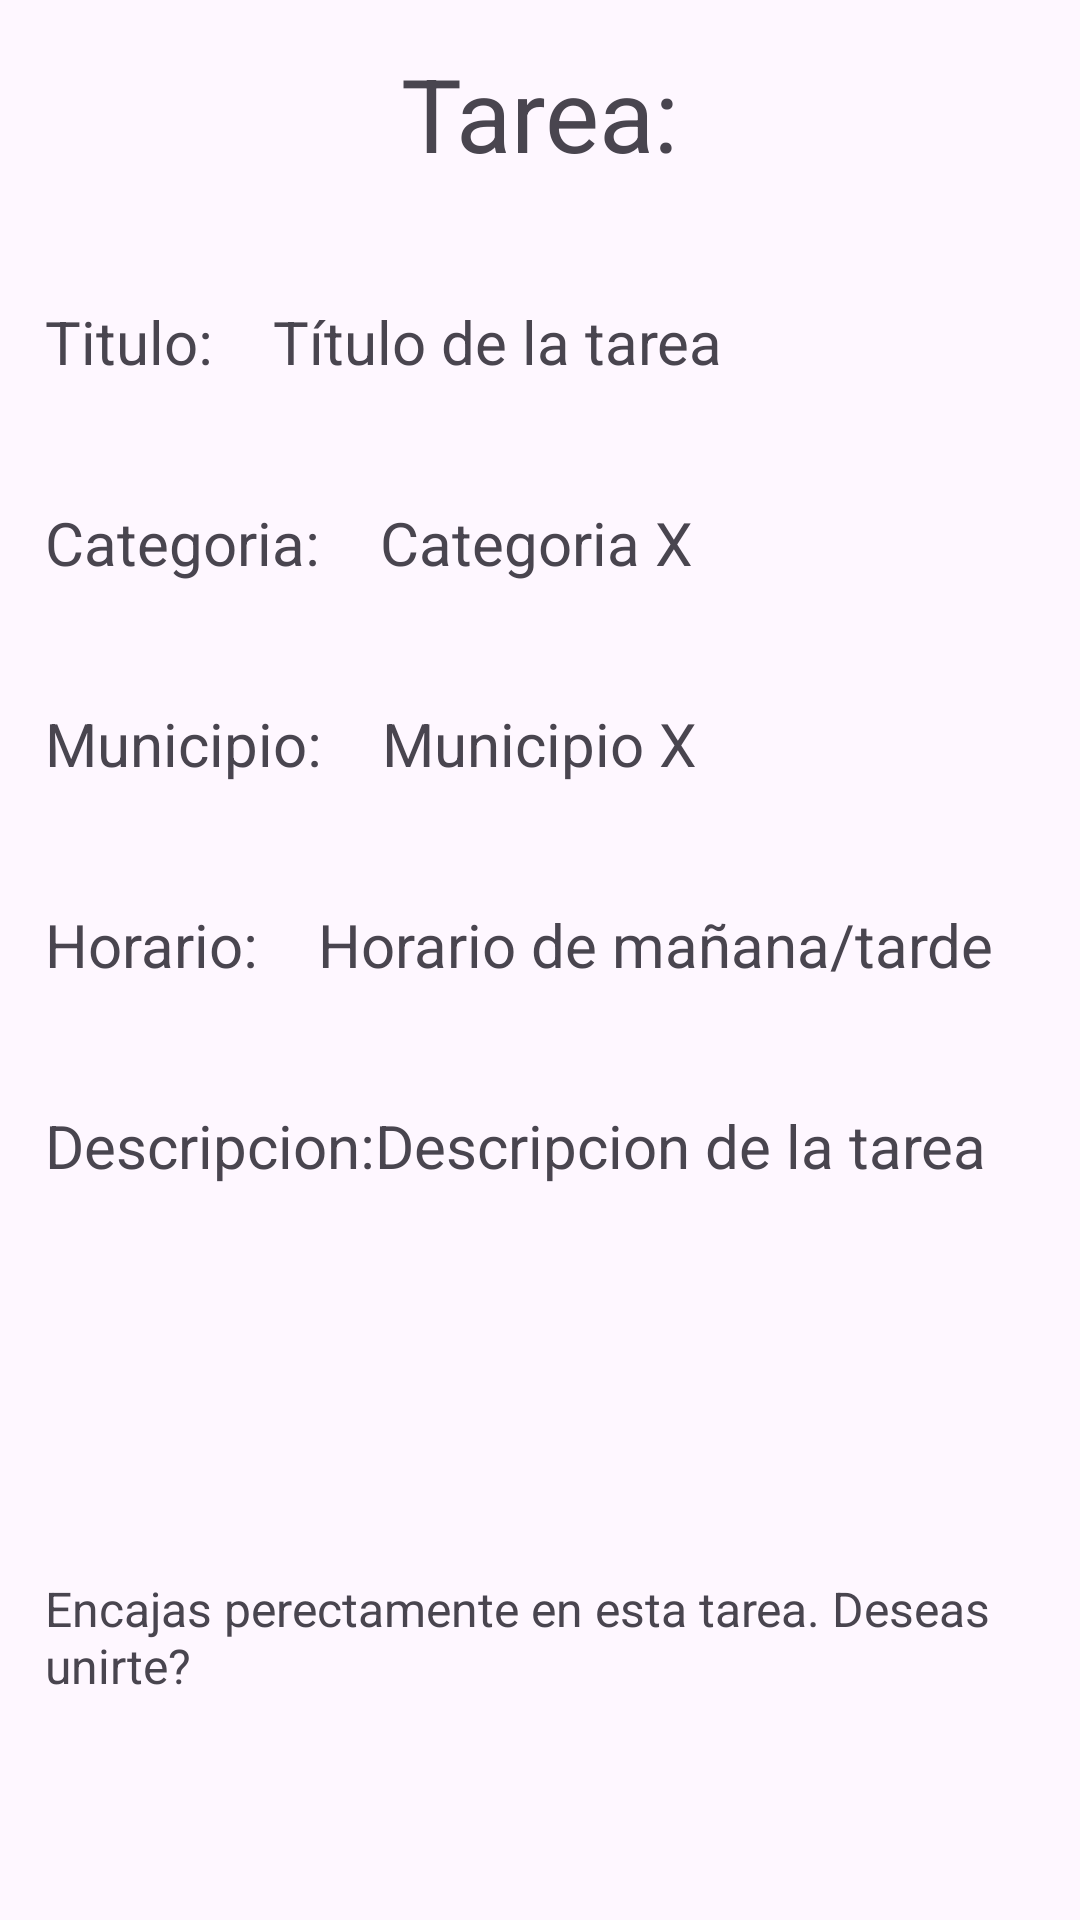

Write the Android layout XML for this screen, with the resource values it uses.
<!-- AndroidManifest.xml: application theme Theme.SolidarityHub -->
<!-- res/layout/fragment_notificacion.xml -->
<?xml version="1.0" encoding="utf-8"?>
<androidx.constraintlayout.widget.ConstraintLayout xmlns:android="http://schemas.android.com/apk/res/android"
    xmlns:app="http://schemas.android.com/apk/res-auto"
    xmlns:tools="http://schemas.android.com/tools"
    android:layout_width="match_parent"
    android:layout_height="match_parent"
    tools:context=".ui.notifications.NotificacionFragment" >

    <TextView
        android:id="@+id/textView26"
        android:layout_width="wrap_content"
        android:layout_height="wrap_content"
        android:layout_marginStart="159dp"
        android:layout_marginTop="15dp"
        android:layout_marginEnd="159dp"
        android:text="Tarea:"
        android:textSize="34sp"
        app:layout_constraintEnd_toEndOf="parent"
        app:layout_constraintStart_toStartOf="parent"
        app:layout_constraintTop_toTopOf="parent" />

    <TextView
        android:id="@+id/textView27"
        android:layout_width="wrap_content"
        android:layout_height="wrap_content"
        android:layout_marginStart="15dp"
        android:layout_marginTop="40dp"
        android:text="Categoria:"
        android:textSize="20sp"
        app:layout_constraintStart_toStartOf="parent"
        app:layout_constraintTop_toBottomOf="@id/textView35" />

    <TextView
        android:id="@+id/textView28"
        android:layout_width="wrap_content"
        android:layout_height="wrap_content"
        android:layout_marginStart="15dp"
        android:layout_marginTop="40dp"
        android:text="Municipio:"
        android:textSize="20sp"
        app:layout_constraintStart_toStartOf="parent"
        app:layout_constraintTop_toBottomOf="@+id/textView27" />

    <TextView
        android:id="@+id/textView29"
        android:layout_width="wrap_content"
        android:layout_height="wrap_content"
        android:layout_marginStart="15dp"
        android:layout_marginTop="40dp"
        android:text="Horario:"
        android:textSize="20sp"
        app:layout_constraintStart_toStartOf="parent"
        app:layout_constraintTop_toBottomOf="@+id/textView28" />

    <TextView
        android:id="@+id/textView30"
        android:layout_width="wrap_content"
        android:layout_height="wrap_content"
        android:layout_marginStart="15dp"
        android:layout_marginTop="130dp"
        android:text="Encajas perectamente en esta tarea. Deseas unirte?"
        android:textSize="16sp"
        app:layout_constraintStart_toStartOf="parent"
        app:layout_constraintTop_toBottomOf="@id/textView31" />

    <Button
        android:id="@+id/botCancelarNoti"
        android:layout_width="wrap_content"
        android:layout_height="wrap_content"
        android:layout_marginStart="75dp"
        android:layout_marginTop="40dp"
        android:layout_marginBottom="100dp"
        android:text="Rechazar"
        app:layout_constraintBottom_toBottomOf="parent"
        app:layout_constraintStart_toStartOf="parent"
        app:layout_constraintTop_toBottomOf="@+id/textView30" />

    <Button
        android:id="@+id/botAceptarNoti"
        android:layout_width="wrap_content"
        android:layout_height="wrap_content"
        android:layout_marginStart="67dp"
        android:layout_marginTop="40dp"
        android:layout_marginEnd="75dp"
        android:layout_marginBottom="100dp"
        android:text="Aceptar"
        app:layout_constraintBottom_toBottomOf="parent"
        app:layout_constraintEnd_toEndOf="parent"
        app:layout_constraintStart_toEndOf="@+id/botCancelarNoti"
        app:layout_constraintTop_toBottomOf="@+id/textView30" />

    <TextView
        android:id="@+id/textCategoriaNoti"
        android:layout_width="wrap_content"
        android:layout_height="wrap_content"
        android:layout_marginStart="20dp"
        android:layout_marginTop="40dp"
        android:text="Categoria X"
        android:textSize="20sp"
        app:layout_constraintStart_toEndOf="@+id/textView27"
        app:layout_constraintTop_toBottomOf="@id/textView35" />

    <TextView
        android:id="@+id/textMunicipioNoti"
        android:layout_width="wrap_content"
        android:layout_height="wrap_content"
        android:layout_marginStart="20dp"
        android:layout_marginTop="40dp"
        android:text="Municipio X"
        android:textSize="20sp"
        app:layout_constraintStart_toEndOf="@+id/textView28"
        app:layout_constraintTop_toBottomOf="@+id/textCategoriaNoti" />

    <TextView
        android:id="@+id/textHorarioNoti"
        android:layout_width="wrap_content"
        android:layout_height="wrap_content"
        android:layout_marginStart="20dp"
        android:layout_marginTop="40dp"
        android:text="Horario de mañana/tarde"
        android:textSize="20sp"
        app:layout_constraintStart_toEndOf="@+id/textView29"
        app:layout_constraintTop_toBottomOf="@+id/textMunicipioNoti" />

    <TextView
        android:id="@+id/textView31"
        android:layout_width="115dp"
        android:layout_height="wrap_content"
        android:layout_marginStart="15dp"
        android:layout_marginTop="40dp"
        android:text="Descripcion:"
        android:textSize="20sp"
        app:layout_constraintStart_toStartOf="parent"
        app:layout_constraintTop_toBottomOf="@id/textView29" />

    <TextView
        android:id="@+id/textDescripcionNoti"
        android:layout_width="240dp"
        android:layout_height="wrap_content"
        android:layout_marginStart="20dp"
        android:layout_marginTop="40dp"
        android:layout_marginEnd="20dp"
        android:text="Descripcion de la tarea"
        android:textSize="20sp"
        app:layout_constraintEnd_toEndOf="parent"
        app:layout_constraintStart_toEndOf="@id/textView31"
        app:layout_constraintTop_toBottomOf="@id/textHorarioNoti" />

    <TextView
        android:id="@+id/textView35"
        android:layout_width="wrap_content"
        android:layout_height="wrap_content"
        android:layout_marginStart="15dp"
        android:layout_marginTop="40dp"
        android:text="Titulo:"
        android:textSize="20sp"
        app:layout_constraintStart_toStartOf="parent"
        app:layout_constraintTop_toBottomOf="@id/textView26" />

    <TextView
        android:id="@+id/textTituloNoti"
        android:layout_width="wrap_content"
        android:layout_height="wrap_content"
        android:layout_marginStart="20dp"
        android:layout_marginTop="40dp"
        android:text="Título de la tarea"
        android:textSize="20sp"
        app:layout_constraintStart_toEndOf="@id/textView35"
        app:layout_constraintTop_toBottomOf="@id/textView26" />

</androidx.constraintlayout.widget.ConstraintLayout>
<!-- resources referenced by this layout -->
<resources>
  <style name="Theme.SolidarityHub" parent="android:Theme.Material.Light.NoActionBar" />
</resources>
